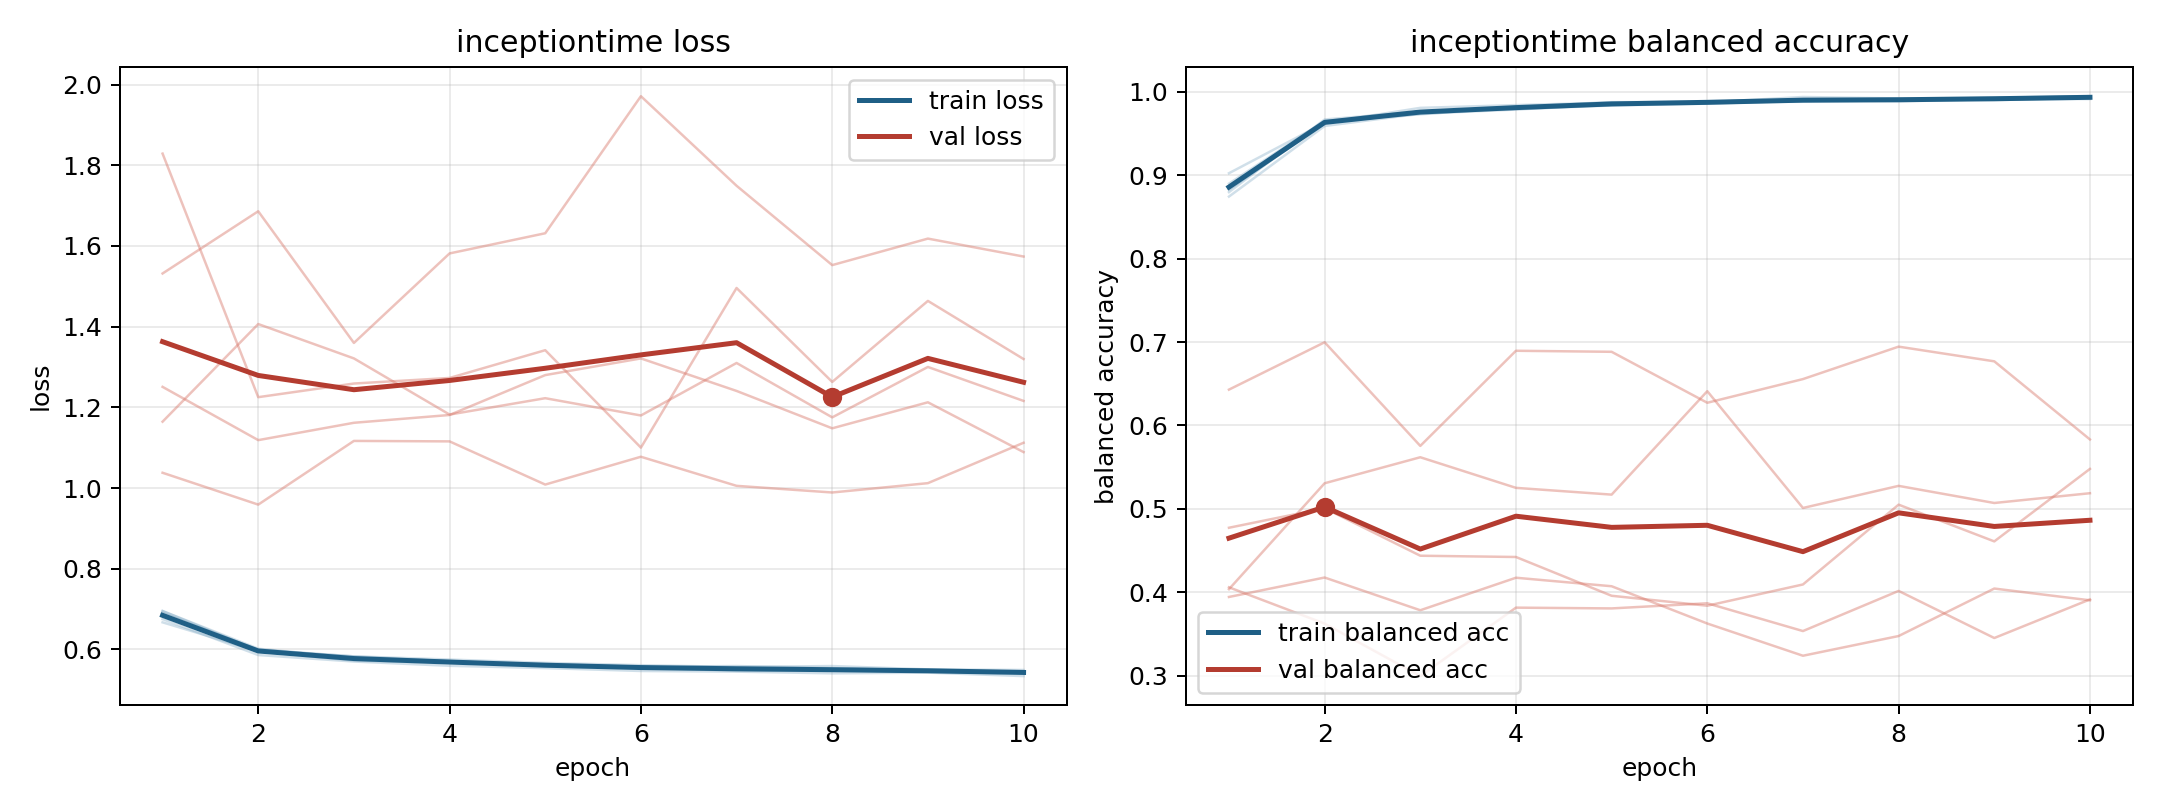

Values plotted in this chart, from the file beside it:
model, fold, epoch, train_loss, train_balanced_accuracy, val_loss, val_balanced_accuracy
inceptiontime, 1, 1, 0.675, 0.89, 1.829, 0.4036
inceptiontime, 1, 2, 0.586, 0.9654, 1.225, 0.5306
inceptiontime, 1, 3, 0.5699, 0.973, 1.259, 0.5618
inceptiontime, 1, 4, 0.5593, 0.9814, 1.273, 0.5251
inceptiontime, 1, 5, 0.5536, 0.9843, 1.342, 0.517
inceptiontime, 1, 6, 0.5464, 0.9881, 1.1, 0.6411
inceptiontime, 1, 7, 0.5448, 0.9898, 1.496, 0.501
inceptiontime, 1, 8, 0.5406, 0.9911, 1.263, 0.5275
inceptiontime, 1, 9, 0.5424, 0.99, 1.464, 0.507
inceptiontime, 1, 10, 0.5337, 0.9932, 1.32, 0.5187
inceptiontime, 2, 1, 0.6898, 0.8826, 1.251, 0.4773
inceptiontime, 2, 2, 0.5992, 0.9627, 1.119, 0.5007
inceptiontime, 2, 3, 0.5826, 0.975, 1.162, 0.4437
inceptiontime, 2, 4, 0.5701, 0.9819, 1.181, 0.4422
inceptiontime, 2, 5, 0.5639, 0.9876, 1.28, 0.3957
inceptiontime, 2, 6, 0.5568, 0.9881, 1.321, 0.3838
inceptiontime, 2, 7, 0.5587, 0.9891, 1.241, 0.4093
inceptiontime, 2, 8, 0.5535, 0.9909, 1.148, 0.505
inceptiontime, 2, 9, 0.5477, 0.9929, 1.212, 0.4609
inceptiontime, 2, 10, 0.5448, 0.9948, 1.089, 0.5479
inceptiontime, 3, 1, 0.667, 0.9024, 1.532, 0.3943
inceptiontime, 3, 2, 0.5954, 0.9628, 1.686, 0.4176
inceptiontime, 3, 3, 0.572, 0.9808, 1.36, 0.3783
inceptiontime, 3, 4, 0.5671, 0.9841, 1.582, 0.4173
inceptiontime, 3, 5, 0.5614, 0.9872, 1.632, 0.4071
inceptiontime, 3, 6, 0.5552, 0.9874, 1.971, 0.3624
inceptiontime, 3, 7, 0.5467, 0.9938, 1.749, 0.3238
inceptiontime, 3, 8, 0.5469, 0.9921, 1.553, 0.3474
inceptiontime, 3, 9, 0.5492, 0.9924, 1.618, 0.4044
inceptiontime, 3, 10, 0.5446, 0.9945, 1.574, 0.3903
inceptiontime, 4, 1, 0.695, 0.8798, 1.038, 0.6429
inceptiontime, 4, 2, 0.5979, 0.9668, 0.9589, 0.6997
inceptiontime, 4, 3, 0.5827, 0.9763, 1.117, 0.5754
inceptiontime, 4, 4, 0.5748, 0.9794, 1.116, 0.6895
inceptiontime, 4, 5, 0.5665, 0.9836, 1.009, 0.6883
inceptiontime, 4, 6, 0.5608, 0.9859, 1.077, 0.6272
inceptiontime, 4, 7, 0.5565, 0.9893, 1.005, 0.6556
inceptiontime, 4, 8, 0.5587, 0.9886, 0.9889, 0.6945
inceptiontime, 4, 9, 0.5504, 0.9913, 1.012, 0.6769
inceptiontime, 4, 10, 0.5489, 0.9914, 1.112, 0.5832
inceptiontime, 5, 1, 0.6951, 0.8744, 1.164, 0.4059
inceptiontime, 5, 2, 0.6015, 0.959, 1.406, 0.3623
inceptiontime, 5, 3, 0.579, 0.9738, 1.321, 0.2994
inceptiontime, 5, 4, 0.5715, 0.9788, 1.182, 0.3815
inceptiontime, 5, 5, 0.5584, 0.9849, 1.223, 0.3806
inceptiontime, 5, 6, 0.5554, 0.9877, 1.18, 0.3867
inceptiontime, 5, 7, 0.553, 0.9881, 1.31, 0.3534
inceptiontime, 5, 8, 0.5483, 0.99, 1.175, 0.4015
inceptiontime, 5, 9, 0.5448, 0.9921, 1.3, 0.3451
inceptiontime, 5, 10, 0.5418, 0.9934, 1.216, 0.3914
